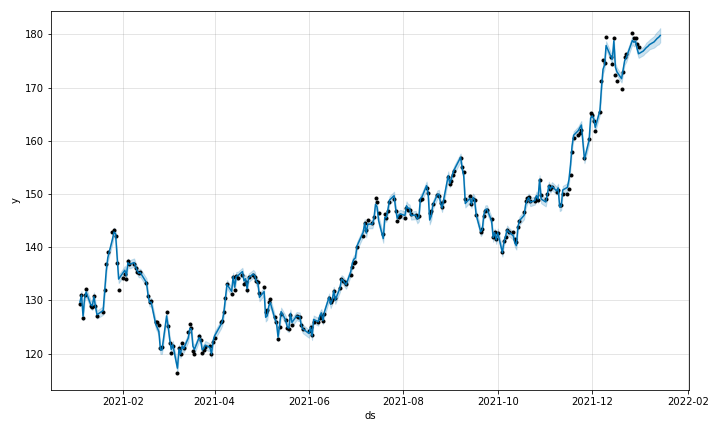

Data behind this chart, as committed beside it:
, ds, trend, yhat_lower, yhat_upper, trend_lower, trend_upper, MACD, MACD_lower, MACD_upper, RSI_14_Day, RSI_14_Day_lower, RSI_14_Day_upper, TSI, TSI_lower, TSI_upper, additive_terms, additive_terms_lower, additive_terms_upper, extra_regressors_additive, extra_regressors_additive_lower, extra_regressors_additive_upper, weekly, weekly_lower
0, 2021-01-04, 127.6, 129, 130.5, 127.6, 127.6, 11.23, 11.23, 11.23, -0.2299, -0.2299, -0.2299, -8.565, -8.565, -8.565, 2.045, 2.045, 2.045, 2.433, 2.433, 2.433, -0.3873, -0.3873
1, 2021-01-05, 127.8, 130.2, 131.7, 127.8, 127.8, 10.08, 10.08, 10.08, 0.9576, 0.9576, 0.9576, -7.575, -7.575, -7.575, 3.159, 3.159, 3.159, 3.466, 3.466, 3.466, -0.3072, -0.3072
2, 2021-01-06, 128, 126.3, 127.8, 128, 128, 7.226, 7.226, 7.226, -2.851, -2.851, -2.851, -5.126, -5.126, -5.126, -0.9757, -0.9757, -0.9757, -0.7508, -0.7508, -0.7508, -0.2249, -0.2249
3, 2021-01-07, 128.2, 129.7, 131.2, 128.2, 128.2, 6.575, 6.575, 6.575, 0.2208, 0.2208, 0.2208, -4.296, -4.296, -4.296, 2.253, 2.253, 2.253, 2.5, 2.5, 2.5, -0.2468, -0.2468
4, 2021-01-08, 128.4, 130.8, 132.3, 128.4, 128.4, 6.375, 6.375, 6.375, 0.9366, 0.9366, 0.9366, -3.935, -3.935, -3.935, 3.214, 3.214, 3.214, 3.377, 3.377, 3.377, -0.1629, -0.1629
5, 2021-01-11, 128.9, 128.4, 130, 128.9, 128.9, 4.839, 4.839, 4.839, -1.527, -1.527, -1.527, -2.633, -2.633, -2.633, 0.2922, 0.2922, 0.2922, 0.6796, 0.6796, 0.6796, -0.3873, -0.3873
6, 2021-01-12, 129.1, 128.2, 129.7, 129.1, 129.1, 3.438, 3.438, 3.438, -1.666, -1.666, -1.666, -1.574, -1.574, -1.574, -0.1092, -0.1092, -0.1092, 0.1981, 0.1981, 0.1981, -0.3072, -0.3072
7, 2021-01-13, 129.2, 129.9, 131.5, 129.2, 129.2, 3.074, 3.074, 3.074, -0.1575, -0.1575, -0.1575, -1.248, -1.248, -1.248, 1.443, 1.443, 1.443, 1.668, 1.668, 1.668, -0.2249, -0.2249
8, 2021-01-14, 129.4, 128.1, 129.7, 129.4, 129.4, 1.885, 1.885, 1.885, -1.784, -1.784, -1.784, -0.3719, -0.3719, -0.3719, -0.5178, -0.5178, -0.5178, -0.271, -0.271, -0.271, -0.2468, -0.2468
9, 2021-01-15, 129.6, 126.6, 128.1, 129.6, 129.6, 0.1495, 0.1495, 0.1495, -3.151, -3.151, -3.151, 0.8618, 0.8618, 0.8618, -2.303, -2.303, -2.303, -2.14, -2.14, -2.14, -0.1629, -0.1629
10, 2021-01-19, 130.3, 127.3, 128.9, 130.3, 130.3, -1.004, -1.004, -1.004, -2.584, -2.584, -2.584, 1.666, 1.666, 1.666, -2.229, -2.229, -2.229, -1.922, -1.922, -1.922, -0.3072, -0.3072
11, 2021-01-20, 130.5, 130.9, 132.6, 130.5, 130.5, -0.2741, -0.2741, -0.2741, 0.5192, 0.5192, 0.5192, 1.232, 1.232, 1.232, 1.253, 1.253, 1.253, 1.478, 1.478, 1.478, -0.2249, -0.2249
12, 2021-01-21, 130.7, 134.9, 136.4, 130.7, 130.7, 2.181, 2.181, 2.181, 3.321, 3.321, 3.321, -0.2947, -0.2947, -0.2947, 4.961, 4.961, 4.961, 5.208, 5.208, 5.208, -0.2468, -0.2468
13, 2021-01-22, 130.9, 137.3, 138.8, 130.9, 130.9, 4.897, 4.897, 4.897, 4.406, 4.406, 4.406, -1.972, -1.972, -1.972, 7.167, 7.167, 7.167, 7.33, 7.33, 7.33, -0.1629, -0.1629
14, 2021-01-25, 131.4, 140.7, 142.2, 131.4, 131.4, 8.45, 8.45, 8.45, 6.09, 6.09, 6.09, -4.096, -4.096, -4.096, 10.06, 10.06, 10.06, 10.44, 10.44, 10.44, -0.3873, -0.3873
15, 2021-01-26, 131.6, 142, 143.7, 131.6, 131.6, 11.16, 11.16, 11.16, 6.19, 6.19, 6.19, -5.776, -5.776, -5.776, 11.27, 11.27, 11.27, 11.58, 11.58, 11.58, -0.3072, -0.3072
16, 2021-01-27, 131.8, 141.8, 143.3, 131.8, 131.8, 12.65, 12.65, 12.65, 5.102, 5.102, 5.102, -6.748, -6.748, -6.748, 10.78, 10.78, 10.78, 11, 11, 11, -0.2249, -0.2249
17, 2021-01-28, 132, 137.4, 138.9, 132, 132, 11.6, 11.6, 11.6, 0.7691, 0.7691, 0.7691, -5.944, -5.944, -5.944, 6.176, 6.176, 6.176, 6.422, 6.422, 6.422, -0.2468, -0.2468
18, 2021-01-29, 132.2, 133.2, 134.8, 132.2, 132.2, 8.503, 8.503, 8.503, -2.737, -2.737, -2.737, -3.784, -3.784, -3.784, 1.819, 1.819, 1.819, 1.982, 1.982, 1.982, -0.1629, -0.1629
19, 2021-02-01, 132.8, 134.5, 136, 132.8, 132.8, 6.79, 6.79, 6.79, -1.395, -1.395, -1.395, -2.581, -2.581, -2.581, 2.427, 2.427, 2.427, 2.814, 2.814, 2.814, -0.3873, -0.3873
20, 2021-02-02, 133, 134.9, 136.5, 133, 133, 5.643, 5.643, 5.643, -0.8795, -0.8795, -0.8795, -1.827, -1.827, -1.827, 2.63, 2.63, 2.63, 2.937, 2.937, 2.937, -0.3072, -0.3072
21, 2021-02-03, 133.3, 134, 135.4, 133.3, 133.3, 4.187, 4.187, 4.187, -1.62, -1.62, -1.62, -0.9479, -0.9479, -0.9479, 1.395, 1.395, 1.395, 1.62, 1.62, 1.62, -0.2249, -0.2249
22, 2021-02-04, 133.5, 136.3, 137.9, 133.5, 133.5, 4.32, 4.32, 4.32, 0.5102, 0.5102, 0.5102, -0.9726, -0.9726, -0.9726, 3.611, 3.611, 3.611, 3.857, 3.857, 3.857, -0.2468, -0.2468
23, 2021-02-05, 133.7, 136, 137.5, 133.7, 133.7, 4.05, 4.05, 4.05, 0.02985, 0.02985, 0.02985, -0.8225, -0.8225, -0.8225, 3.095, 3.095, 3.095, 3.258, 3.258, 3.258, -0.1629, -0.1629
24, 2021-02-08, 134.3, 136.3, 137.9, 134.3, 134.3, 3.783, 3.783, 3.783, 0.1262, 0.1262, 0.1262, -0.7336, -0.7336, -0.7336, 2.789, 2.789, 2.789, 3.176, 3.176, 3.176, -0.3873, -0.3873
25, 2021-02-09, 134.5, 135.5, 137.1, 134.5, 134.5, 3.098, 3.098, 3.098, -0.6284, -0.6284, -0.6284, -0.4126, -0.4126, -0.4126, 1.75, 1.75, 1.75, 2.057, 2.057, 2.057, -0.3072, -0.3072
26, 2021-02-10, 134.8, 134.8, 136.3, 134.8, 134.8, 2.207, 2.207, 2.207, -1.158, -1.158, -1.158, 0.02555, 0.02555, 0.02555, 0.8492, 0.8492, 0.8492, 1.074, 1.074, 1.074, -0.2249, -0.2249
27, 2021-02-11, 135, 134.3, 135.9, 135, 135, 1.308, 1.308, 1.308, -1.389, -1.389, -1.389, 0.4642, 0.4642, 0.4642, 0.1359, 0.1359, 0.1359, 0.3828, 0.3828, 0.3828, -0.2468, -0.2468
28, 2021-02-12, 135.2, 134.4, 136, 135.2, 135.2, 0.6159, 0.6159, 0.6159, -1.183, -1.183, -1.183, 0.7751, 0.7751, 0.7751, 0.04521, 0.04521, 0.04521, 0.2081, 0.2081, 0.2081, -0.1629, -0.1629
29, 2021-02-16, 136, 132.6, 134.1, 136, 136, -0.8821, -0.8821, -0.8821, -3.208, -3.208, -3.208, 1.688, 1.688, 1.688, -2.709, -2.709, -2.709, -2.401, -2.401, -2.401, -0.3072, -0.3072
30, 2021-02-17, 136.3, 130.2, 131.8, 136.3, 136.3, -3.063, -3.063, -3.063, -5.145, -5.145, -5.145, 3.149, 3.149, 3.149, -5.283, -5.283, -5.283, -5.058, -5.058, -5.058, -0.2249, -0.2249
31, 2021-02-18, 136.5, 128.8, 130.4, 136.5, 136.5, -5.262, -5.262, -5.262, -6.011, -6.011, -6.011, 4.688, 4.688, 4.688, -6.832, -6.832, -6.832, -6.585, -6.585, -6.585, -0.2468, -0.2468
32, 2021-02-19, 136.7, 128.9, 130.4, 136.7, 136.7, -6.931, -6.931, -6.931, -5.834, -5.834, -5.834, 5.918, 5.918, 5.918, -7.009, -7.009, -7.009, -6.846, -6.846, -6.846, -0.1629, -0.1629
33, 2021-02-22, 136.2, 124.7, 126.2, 136.2, 136.2, -9.789, -9.789, -9.789, -8.612, -8.612, -8.612, 8.06, 8.06, 8.06, -10.73, -10.73, -10.73, -10.34, -10.34, -10.34, -0.3873, -0.3873
34, 2021-02-23, 136, 124.1, 125.7, 136, 136, -12.04, -12.04, -12.04, -8.702, -8.702, -8.702, 9.843, 9.843, 9.843, -11.21, -11.21, -11.21, -10.9, -10.9, -10.9, -0.3072, -0.3072
35, 2021-02-24, 135.9, 123.3, 124.8, 135.9, 135.9, -13.95, -13.95, -13.95, -9.049, -9.049, -9.049, 11.46, 11.46, 11.46, -11.76, -11.76, -11.76, -11.54, -11.54, -11.54, -0.2249, -0.2249
36, 2021-02-25, 135.7, 119.9, 121.5, 135.7, 135.7, -17.11, -17.11, -17.11, -11.62, -11.62, -11.62, 13.95, 13.95, 13.95, -15.02, -15.02, -15.02, -14.77, -14.77, -14.77, -0.2468, -0.2468
37, 2021-02-26, 135.6, 119.9, 121.5, 135.6, 135.6, -19.35, -19.35, -19.35, -11.26, -11.26, -11.26, 15.85, 15.85, 15.85, -14.92, -14.92, -14.92, -14.76, -14.76, -14.76, -0.1629, -0.1629
38, 2021-03-01, 135.1, 126.4, 127.8, 135.1, 135.1, -18.32, -18.32, -18.32, -4.248, -4.248, -4.248, 14.94, 14.94, 14.94, -8.02, -8.02, -8.02, -7.633, -7.633, -7.633, -0.3873, -0.3873
39, 2021-03-02, 134.9, 124.3, 125.8, 134.9, 134.9, -18.46, -18.46, -18.46, -6.047, -6.047, -6.047, 14.89, 14.89, 14.89, -9.917, -9.917, -9.917, -9.61, -9.61, -9.61, -0.3072, -0.3072
40, 2021-03-03, 134.8, 121.9, 123.4, 134.8, 134.8, -19.66, -19.66, -19.66, -7.855, -7.855, -7.855, 15.59, 15.59, 15.59, -12.15, -12.15, -12.15, -11.92, -11.92, -11.92, -0.2249, -0.2249
41, 2021-03-04, 134.6, 120, 121.6, 134.6, 134.6, -21.22, -21.22, -21.22, -8.886, -8.886, -8.886, 16.56, 16.56, 16.56, -13.79, -13.79, -13.79, -13.55, -13.55, -13.55, -0.2468, -0.2468
42, 2021-03-05, 134.4, 120.9, 122.4, 134.4, 134.4, -21.75, -21.75, -21.75, -7.636, -7.636, -7.636, 16.86, 16.86, 16.86, -12.69, -12.69, -12.69, -12.53, -12.53, -12.53, -0.1629, -0.1629
43, 2021-03-08, 133.7, 116.5, 118, 133.7, 133.7, -24.03, -24.03, -24.03, -10.19, -10.19, -10.19, 18.17, 18.17, 18.17, -16.44, -16.44, -16.44, -16.05, -16.05, -16.05, -0.3873, -0.3873
44, 2021-03-09, 133.5, 120.1, 121.7, 133.5, 133.5, -23.7, -23.7, -23.7, -6.155, -6.155, -6.155, 17.56, 17.56, 17.56, -12.6, -12.6, -12.6, -12.29, -12.29, -12.29, -0.3072, -0.3072
45, 2021-03-10, 133.3, 119.2, 120.7, 133.3, 133.3, -23.7, -23.7, -23.7, -6.746, -6.746, -6.746, 17.33, 17.33, 17.33, -13.34, -13.34, -13.34, -13.11, -13.11, -13.11, -0.2249, -0.2249
46, 2021-03-11, 133, 120.7, 122.1, 133, 133, -22.69, -22.69, -22.69, -5.177, -5.177, -5.177, 16.52, 16.52, 16.52, -11.59, -11.59, -11.59, -11.35, -11.35, -11.35, -0.2468, -0.2468
47, 2021-03-12, 132.8, 120.2, 121.7, 132.8, 132.8, -22.09, -22.09, -22.09, -5.73, -5.73, -5.73, 16.09, 16.09, 16.09, -11.9, -11.9, -11.9, -11.74, -11.74, -11.74, -0.1629, -0.1629
48, 2021-03-15, 132.2, 122.2, 123.7, 132.2, 132.2, -20.25, -20.25, -20.25, -3.429, -3.429, -3.429, 14.83, 14.83, 14.83, -9.231, -9.231, -9.231, -8.843, -8.843, -8.843, -0.3873, -0.3873
49, 2021-03-16, 131.9, 124, 125.5, 131.9, 131.9, -18, -18, -18, -2.29, -2.29, -2.29, 13.38, 13.38, 13.38, -7.22, -7.22, -7.22, -6.913, -6.913, -6.913, -0.3072, -0.3072
50, 2021-03-17, 131.7, 123.8, 125.4, 131.7, 131.7, -16.44, -16.44, -16.44, -2.873, -2.873, -2.873, 12.41, 12.41, 12.41, -7.128, -7.128, -7.128, -6.903, -6.903, -6.903, -0.2249, -0.2249
51, 2021-03-18, 131.5, 120.6, 122.1, 131.5, 131.5, -16.8, -16.8, -16.8, -5.636, -5.636, -5.636, 12.56, 12.56, 12.56, -10.12, -10.12, -10.12, -9.876, -9.876, -9.876, -0.2468, -0.2468
52, 2021-03-19, 131.3, 120, 121.5, 131.3, 131.3, -17.18, -17.18, -17.18, -5.959, -5.959, -5.959, 12.79, 12.79, 12.79, -10.5, -10.5, -10.5, -10.34, -10.34, -10.34, -0.1629, -0.1629
53, 2021-03-22, 130.6, 122.3, 123.8, 130.6, 130.6, -15.98, -15.98, -15.98, -3.249, -3.249, -3.249, 12, 12, 12, -7.612, -7.612, -7.612, -7.224, -7.224, -7.224, -0.3873, -0.3873
54, 2021-03-23, 130.4, 121.8, 123.3, 130.4, 130.4, -15.27, -15.27, -15.27, -3.828, -3.828, -3.828, 11.56, 11.56, 11.56, -7.842, -7.842, -7.842, -7.535, -7.535, -7.535, -0.3072, -0.3072
55, 2021-03-24, 130.2, 119.9, 121.5, 130.2, 130.2, -15.59, -15.59, -15.59, -5.435, -5.435, -5.435, 11.76, 11.76, 11.76, -9.499, -9.499, -9.499, -9.274, -9.274, -9.274, -0.2249, -0.2249
56, 2021-03-25, 130, 120.2, 121.8, 130, 130, -15.54, -15.54, -15.54, -5.007, -5.007, -5.007, 11.77, 11.77, 11.77, -9.029, -9.029, -9.029, -8.782, -8.782, -8.782, -0.2468, -0.2468
57, 2021-03-26, 129.8, 120.8, 122.4, 129.8, 129.8, -15.14, -15.14, -15.14, -4.459, -4.459, -4.459, 11.6, 11.6, 11.6, -8.169, -8.169, -8.169, -8.006, -8.006, -8.006, -0.1629, -0.1629
58, 2021-03-29, 129.1, 120.4, 121.9, 129.1, 129.1, -14.66, -14.66, -14.66, -4.293, -4.293, -4.293, 11.4, 11.4, 11.4, -7.934, -7.934, -7.934, -7.546, -7.546, -7.546, -0.3873, -0.3873
59, 2021-03-30, 128.9, 119.2, 120.7, 128.9, 128.9, -14.78, -14.78, -14.78, -5.444, -5.444, -5.444, 11.6, 11.6, 11.6, -8.931, -8.931, -8.931, -8.623, -8.623, -8.623, -0.3072, -0.3072
... 202 more rows
